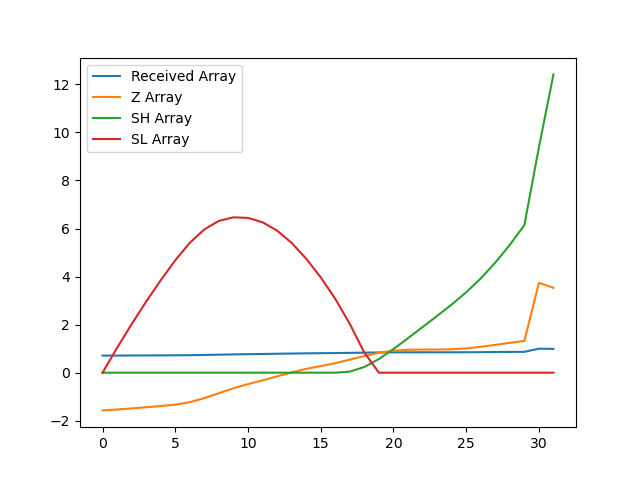

The file beside this chart, header and first rows:
, index, year, val, Received Array, Z Array, SH Array, SL Array
0, 10178, 1990, 10093, 0.7104, -1.57, 0.0, 0.0
1, 10181, 1991, 10122, 0.7125, -1.532, 0.0, 1.032
2, 10184, 1992, 10156, 0.7149, -1.488, 0.0, 2.02
3, 10187, 1993, 10193, 0.7175, -1.44, 0.0, 2.96
4, 10190, 1994, 10234, 0.7203, -1.388, 0.0, 3.847
5, 10193, 1995, 10278, 0.7234, -1.331, 0.0, 4.678
6, 10196, 1996, 10358, 0.7291, -1.228, 0.0, 5.406
7, 10199, 1997, 10490, 0.7383, -1.058, 0.0, 5.964
8, 10202, 1998, 10648, 0.7495, -0.8535, 0.0, 6.317
9, 10205, 1999, 10807, 0.7607, -0.6484, 0.0, 6.466
10, 10208, 2000, 10941, 0.7701, -0.4752, 0.0, 6.441
11, 10211, 2001, 11062, 0.7786, -0.3193, 0.0, 6.26
12, 10214, 2002, 11191, 0.7877, -0.1531, 0.0, 5.913
13, 10217, 2003, 11318, 0.7966, 0.01069, 0.0, 5.403
14, 10220, 2004, 11432, 0.8047, 0.1586, 0.0, 4.744
15, 10223, 2005, 11523, 0.8111, 0.2761, 0.0, 3.968
16, 10226, 2006, 11616, 0.8176, 0.3956, 0.0, 3.072
17, 10229, 2007, 11730, 0.8257, 0.5435, 0.04348, 2.029
18, 10232, 2008, 11848, 0.834, 0.6958, 0.2393, 0.8331
19, 10235, 2009, 11951, 0.8412, 0.8279, 0.5672, 0.0
20, 10238, 2010, 12019, 0.846, 0.9152, 0.9824, 0.0
21, 10241, 2011, 12047, 0.848, 0.9523, 1.435, 0.0
22, 10244, 2012, 12055, 0.8485, 0.9627, 1.897, 0.0
23, 10247, 2013, 12056, 0.8486, 0.964, 2.361, 0.0
24, 10250, 2014, 12064, 0.8491, 0.9738, 2.835, 0.0
25, 10253, 2015, 12092, 0.8511, 1.01, 3.346, 0.0
26, 10256, 2016, 12144, 0.8548, 1.077, 3.922, 0.0
27, 10259, 2017, 12206, 0.8592, 1.157, 4.579, 0.0
28, 10262, 2018, 12272, 0.8638, 1.242, 5.321, 0.0
29, 10265, 2019, 12333, 0.8681, 1.321, 6.142, 0.0
30, 10268, 2020, 14207, 1.0, 3.739, 9.382, 0.0
31, 10271, 2021, 14047, 0.9888, 3.533, 12.41, 0.0
